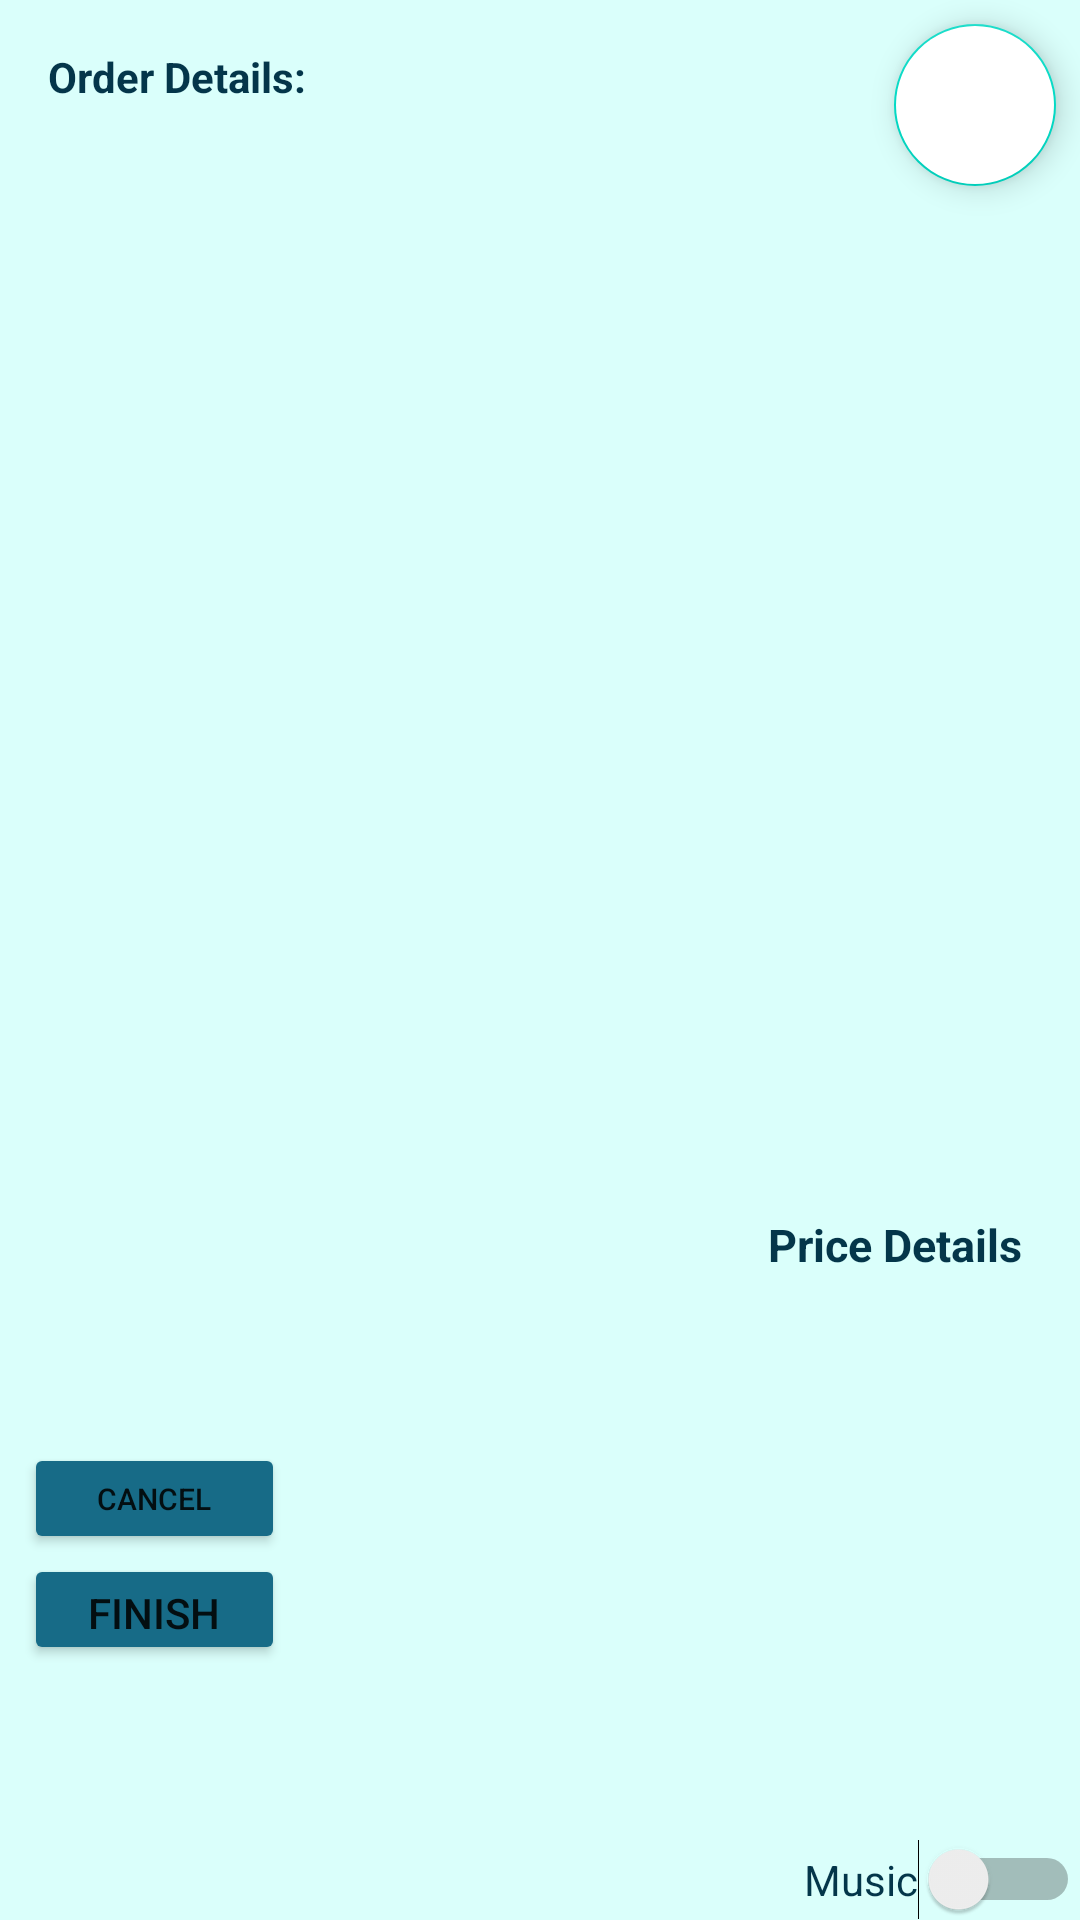

The Android layout XML behind this screen, and the referenced resources:
<!-- AndroidManifest.xml: application theme Theme.PaimonsTravern -->
<!-- res/layout/activity_order_items.xml -->
<?xml version="1.0" encoding="utf-8"?>
<androidx.constraintlayout.widget.ConstraintLayout xmlns:android="http://schemas.android.com/apk/res/android"
    xmlns:app="http://schemas.android.com/apk/res-auto"
    xmlns:tools="http://schemas.android.com/tools"
    android:layout_width="match_parent"
    android:layout_height="match_parent"
    android:background="#dafffb"
    tools:context=".OrderItems">


    <ScrollView
        android:id="@+id/linearLayout"
        android:layout_width="232dp"
        android:layout_height="410dp"
        android:layout_marginStart="16dp"
        android:layout_marginTop="24dp"
        android:textColor="#04364a"
        app:layout_constraintStart_toStartOf="parent"
        app:layout_constraintTop_toBottomOf="@+id/order_details">

        <LinearLayout
            android:id="@+id/checklistLinearLayout"
            android:layout_width="match_parent"
            android:layout_height="wrap_content"
            android:orientation="vertical"
            android:textColor="#04364a">

            <TextView
                android:id="@+id/itemNameTextView"
                android:layout_width="wrap_content"
                android:layout_height="wrap_content"
                android:text=""
                android:textColor="#04364a" />

            <TextView
                android:id="@+id/itemPriceTextView"
                android:layout_width="wrap_content"
                android:layout_height="wrap_content"
                android:text=""
                android:textColor="#64CC5C" />

        </LinearLayout>
    </ScrollView>

    <TextView
        android:id="@+id/showtotal"
        android:layout_width="wrap_content"
        android:layout_height="wrap_content"
        android:layout_marginStart="8dp"
        android:text=""
        android:textSize="20dp"
        android:textColor="#64CCC5"
        app:layout_constraintBottom_toBottomOf="@+id/linearLayout"
        app:layout_constraintStart_toEndOf="@+id/linearLayout"
        app:layout_constraintTop_toBottomOf="@+id/textView2"
        app:layout_constraintVertical_bias="0.0" />

    <TextView
        android:id="@+id/order_details"
        android:layout_width="wrap_content"
        android:layout_height="wrap_content"
        android:layout_marginStart="16dp"
        android:layout_marginTop="16dp"
        android:text="Order Details:"
        android:textColor="#04364a"
        android:textStyle="bold"
        app:layout_constraintStart_toStartOf="parent"
        app:layout_constraintTop_toTopOf="parent" />


    <com.google.android.material.floatingactionbutton.FloatingActionButton
        android:id="@+id/floatingActionButton"
        android:layout_width="54dp"
        android:layout_height="57dp"
        android:layout_marginTop="8dp"
        android:layout_marginEnd="8dp"
        android:backgroundTint="@color/white"
        android:clickable="true"
        android:onClick="Instruction"
        app:layout_constraintEnd_toEndOf="parent"
        app:layout_constraintTop_toTopOf="parent"
        app:srcCompat="@drawable/tutorial2" />


    <TextView
        android:id="@+id/textView2"
        android:layout_width="wrap_content"
        android:layout_height="wrap_content"
        android:layout_marginStart="8dp"
        android:layout_marginBottom="44dp"
        android:text="Price Details"
        android:textColor="#04364a"
        android:textStyle="bold"
        android:textSize="15dp"
        app:layout_constraintBottom_toBottomOf="@+id/linearLayout"
        app:layout_constraintEnd_toEndOf="parent"
        app:layout_constraintHorizontal_bias="0.0"
        app:layout_constraintStart_toEndOf="@+id/linearLayout" />

    <Button
        android:id="@+id/cancelbutton"
        android:layout_width="87dp"
        android:layout_height="37dp"
        android:layout_marginStart="8dp"
        android:layout_marginTop="12dp"
        android:backgroundTint="#176b87"
        android:text="cancel"
        android:textSize="10dp"
        app:layout_constraintStart_toStartOf="parent"
        app:layout_constraintTop_toBottomOf="@+id/linearLayout" />

    <Button
        android:id="@+id/receiptbutton"
        android:layout_width="87dp"
        android:layout_height="37dp"
        android:backgroundTint="#176b87"
        android:text="Finish"
        app:layout_constraintEnd_toEndOf="@+id/cancelbutton"
        app:layout_constraintStart_toStartOf="@+id/cancelbutton"
        app:layout_constraintTop_toBottomOf="@+id/cancelbutton" />

    <Switch
        android:id="@+id/switch3"
        android:layout_width="wrap_content"
        android:layout_height="wrap_content"
        android:text="Music"
        android:textColor="#04364a"
        app:layout_constraintBottom_toBottomOf="parent"
        app:layout_constraintEnd_toEndOf="parent" />

</androidx.constraintlayout.widget.ConstraintLayout>
<!-- resources referenced by this layout -->
<resources>
  <style name="Theme.PaimonsTravern" parent="Theme.MaterialComponents.DayNight.DarkActionBar">
          
          <item name="colorPrimary">@color/purple_500</item>
          <item name="colorPrimaryVariant">@color/purple_700</item>
          <item name="colorOnPrimary">@color/white</item>
          
          <item name="colorSecondary">@color/teal_200</item>
          <item name="colorSecondaryVariant">@color/teal_700</item>
          <item name="colorOnSecondary">@color/black</item>
          
          <item name="android:statusBarColor">?attr/colorPrimaryVariant</item>
          
      </style>
  <!-- not gathered from this repository: default colours our renderer supplied (Android Studio template values) -->
  <color name="purple_500">#FF6200EE</color>
  <color name="purple_700">#FF3700B3</color>
  <color name="teal_200">#FF03DAC5</color>
  <color name="teal_700">#FF018786</color>
  <color name="black">#FF000000</color>
  <color name="white">#FFFFFFFF</color>
</resources>
